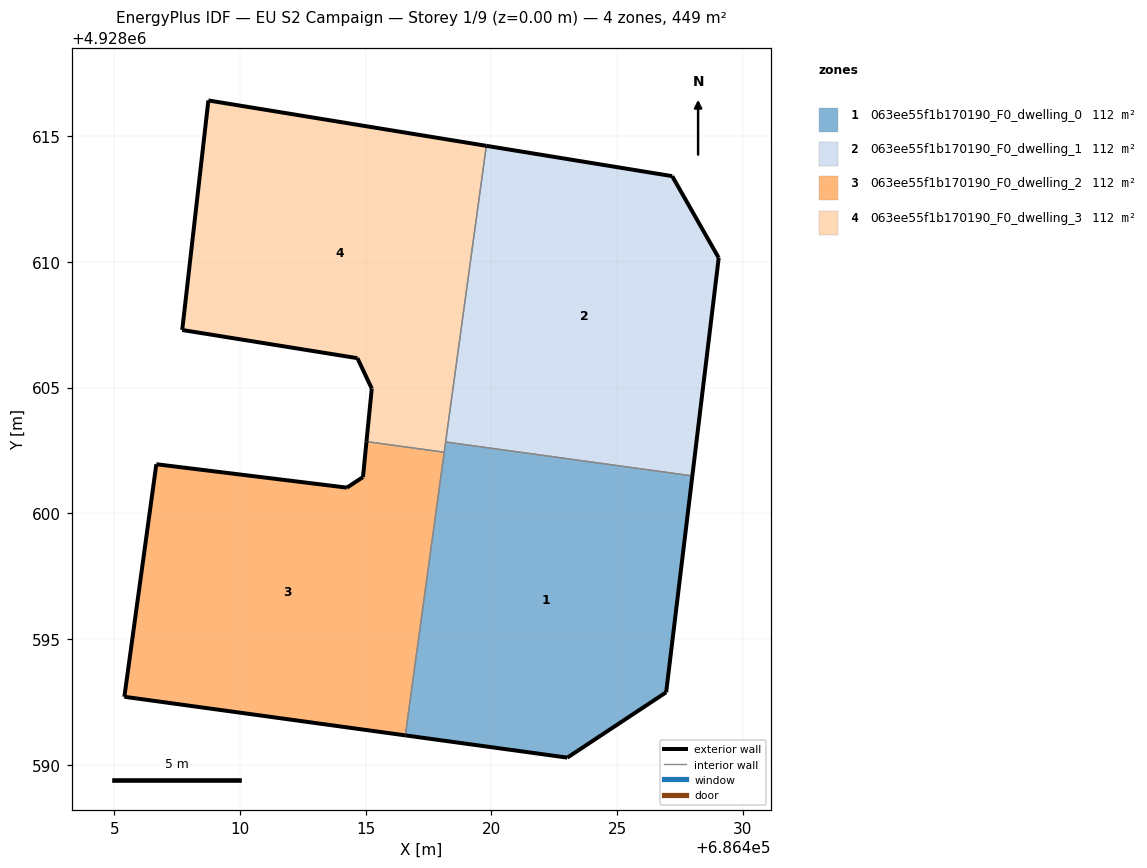
=== STOREY PLAN SPEC (per zone: floor XY polygon, exterior-wall plan segments, windows/doors) ===
zone 1: 063ee55f1b170190_F0_dwelling_0  (112.2 m²)
  floor: (686426.95, 4928592.88) (686427.99, 4928601.49) (686418.18, 4928602.84) (686416.58, 4928591.17) (686423.02, 4928590.28)
  exterior wall: (686427.99, 4928601.49) – (686426.95, 4928592.88)  [8.7 m]
  exterior wall: (686426.95, 4928592.88) – (686423.02, 4928590.28)  [4.7 m]
  exterior wall: (686423.02, 4928590.28) – (686416.58, 4928591.17)  [6.5 m]
  interior walls: 3
zone 2: 063ee55f1b170190_F0_dwelling_1  (112.2 m²)
  floor: (686427.99, 4928601.49) (686429.04, 4928610.16) (686427.19, 4928613.41) (686419.80, 4928614.62) (686418.18, 4928602.84)
  exterior wall: (686419.80, 4928614.62) – (686427.19, 4928613.41)  [7.5 m]
  exterior wall: (686427.19, 4928613.41) – (686429.04, 4928610.16)  [3.7 m]
  exterior wall: (686429.04, 4928610.16) – (686427.99, 4928601.49)  [8.7 m]
  interior walls: 2
zone 3: 063ee55f1b170190_F0_dwelling_2  (112.2 m²)
  floor: (686416.58, 4928591.17) (686418.13, 4928602.43) (686415.03, 4928602.85) (686414.89, 4928601.44) (686414.25, 4928601.02) (686406.68, 4928601.95) (686405.40, 4928592.70)
  exterior wall: (686406.68, 4928601.95) – (686414.25, 4928601.02)  [7.6 m]
  exterior wall: (686414.25, 4928601.02) – (686414.89, 4928601.44)  [0.8 m]
  exterior wall: (686414.89, 4928601.44) – (686415.03, 4928602.85)  [1.4 m]
  exterior wall: (686416.58, 4928591.17) – (686405.40, 4928592.70)  [11.3 m]
  exterior wall: (686405.40, 4928592.70) – (686406.68, 4928601.95)  [9.3 m]
  interior walls: 2
zone 4: 063ee55f1b170190_F0_dwelling_3  (112.2 m²)
  floor: (686418.13, 4928602.43) (686419.80, 4928614.62) (686408.74, 4928616.42) (686407.70, 4928607.29) (686414.67, 4928606.17) (686415.24, 4928604.96) (686415.03, 4928602.85)
  exterior wall: (686415.03, 4928602.85) – (686415.24, 4928604.96)  [2.1 m]
  exterior wall: (686415.24, 4928604.96) – (686414.67, 4928606.17)  [1.3 m]
  exterior wall: (686414.67, 4928606.17) – (686407.70, 4928607.29)  [7.1 m]
  exterior wall: (686407.70, 4928607.29) – (686408.74, 4928616.42)  [9.2 m]
  exterior wall: (686408.74, 4928616.42) – (686419.80, 4928614.62)  [11.2 m]
  interior walls: 3

=== DERIVED (storey summary) ===
Building: EU S2 Campaign
Storey: 1 of 9  (floor level z = 0.00 m)
Storey gross floor area: 448.8 m²
Zones on this storey: 4
  - 063ee55f1b170190_F0_dwelling_0: floor 112.2 m²; exterior wall 19.9 m (59.7 m²); WWR 0.0%
  - 063ee55f1b170190_F0_dwelling_1: floor 112.2 m²; exterior wall 20.0 m (59.9 m²); WWR 0.0%
  - 063ee55f1b170190_F0_dwelling_2: floor 112.2 m²; exterior wall 30.4 m (91.3 m²); WWR 0.0%
  - 063ee55f1b170190_F0_dwelling_3: floor 112.2 m²; exterior wall 30.9 m (92.7 m²); WWR 0.0%
Zone adjacency (shared interzone walls):
  - 063ee55f1b170190_F0_dwelling_0 ↔ 063ee55f1b170190_F0_dwelling_1
  - 063ee55f1b170190_F0_dwelling_0 ↔ 063ee55f1b170190_F0_dwelling_2
  - 063ee55f1b170190_F0_dwelling_0 ↔ 063ee55f1b170190_F0_dwelling_3
  - 063ee55f1b170190_F0_dwelling_1 ↔ 063ee55f1b170190_F0_dwelling_3
  - 063ee55f1b170190_F0_dwelling_2 ↔ 063ee55f1b170190_F0_dwelling_3